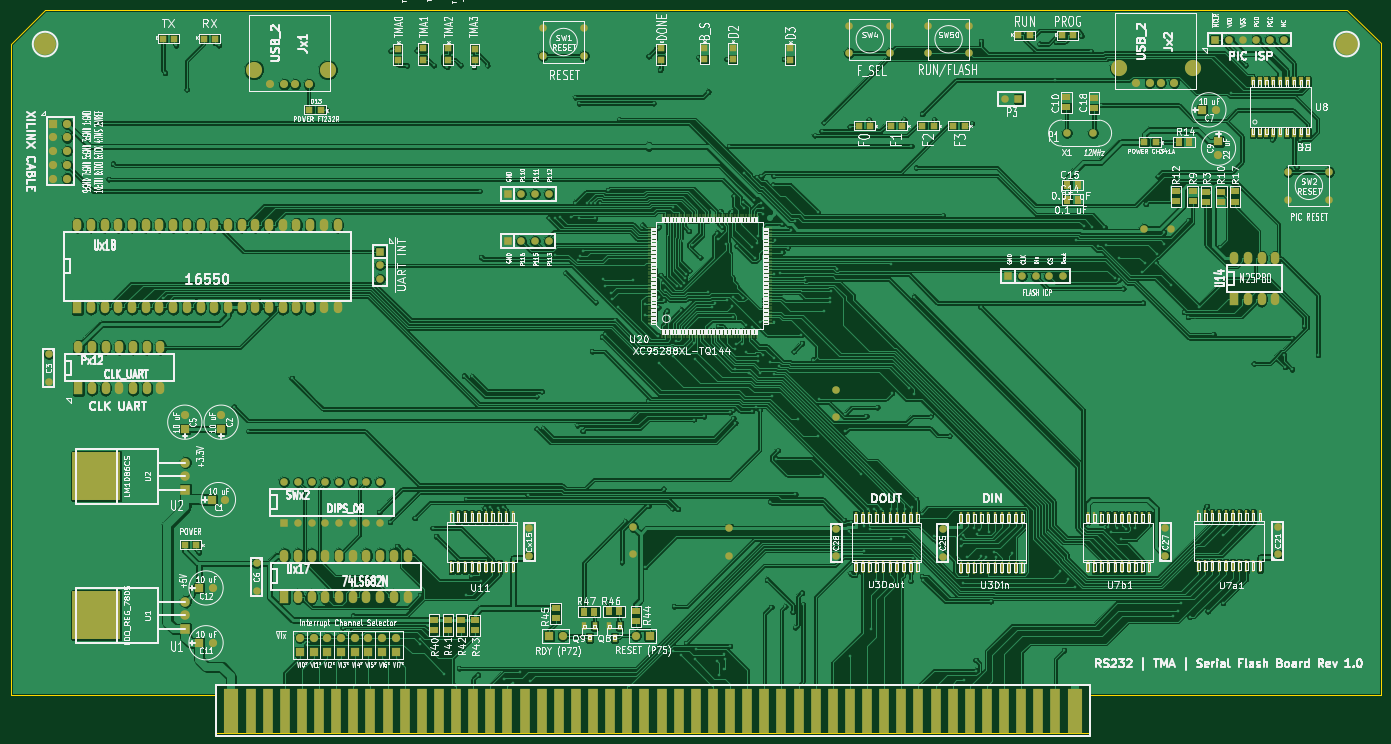
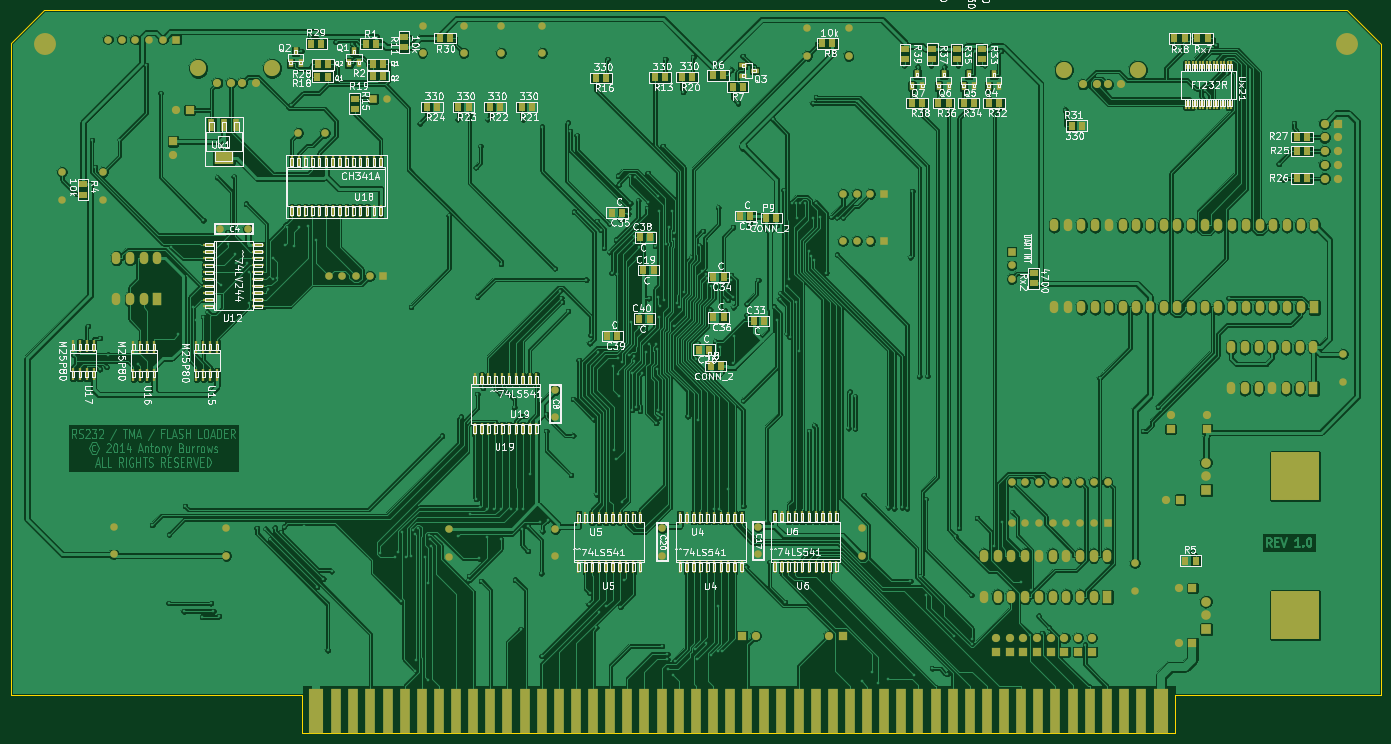
Circuit board: 8 layer files. Board 254.0 x 134.1 mm.
- bottom_mask: S100_B1FU-B_Mask.gbs (12989 bytes)
- bottom_silk: S100_B1FU-B_SilkS.gbo (219325 bytes)
- bottom_copper: S100_B1FU-Bottom.gbl (495229 bytes)
- outline: S100_B1FU-Edge_Cuts.gbr (680 bytes)
- top_mask: S100_B1FU-F_Mask.gts (13634 bytes)
- top_silk: S100_B1FU-F_SilkS.gto (299009 bytes)
- top_copper: S100_B1FU-Top.gtl (425333 bytes)
- drill: S100_B1FU.drl (12182 bytes)

=== bottom_mask: S100_B1FU-B_Mask.gbs (12989 bytes, source omitted) ===
=== bottom_silk: S100_B1FU-B_SilkS.gbo (219325 bytes, source omitted) ===
=== bottom_copper: S100_B1FU-Bottom.gbl (495229 bytes, source omitted) ===
=== outline: S100_B1FU-Edge_Cuts.gbr ===
G04 (created by PCBNEW (2013-07-07 BZR 4022)-stable) date 4/16/2014 8:28:06 PM*
%MOIN*%
G04 Gerber Fmt 3.4, Leading zero omitted, Abs format*
%FSLAX34Y34*%
G01*
G70*
G90*
G04 APERTURE LIST*
%ADD10C,0.00590551*%
%ADD11C,0.00393701*%
G04 APERTURE END LIST*
G54D10*
G54D11*
X31000Y-84000D02*
X46000Y-84000D01*
X31000Y-36500D02*
X31000Y-84000D01*
X33500Y-34000D02*
X31000Y-36500D01*
X128550Y-34000D02*
X33500Y-34000D01*
X131000Y-36450D02*
X128550Y-34000D01*
X131000Y-84000D02*
X131000Y-36450D01*
X109750Y-84000D02*
X131000Y-84000D01*
X109750Y-86800D02*
X109750Y-84000D01*
X46000Y-86800D02*
X109750Y-86800D01*
X46000Y-84000D02*
X46000Y-86800D01*
M02*

=== top_mask: S100_B1FU-F_Mask.gts (13634 bytes, source omitted) ===
=== top_silk: S100_B1FU-F_SilkS.gto (299009 bytes, source omitted) ===
=== top_copper: S100_B1FU-Top.gtl (425333 bytes, source omitted) ===
=== drill: S100_B1FU.drl (12182 bytes, source omitted) ===
